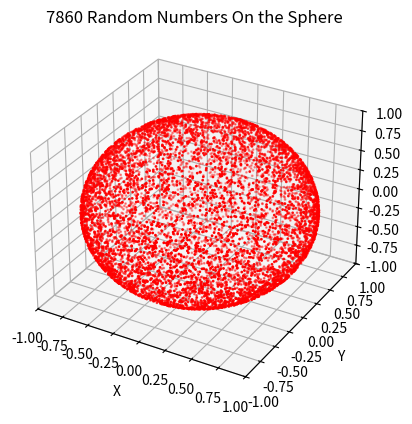

The matplotlib source for this figure:
import datetime
import math
import matplotlib.pyplot as plt
import matplotlib
matplotlib.use('agg')

#question1中生成随机数的函数
class Schrage:
    def __init__(self):
        self.a=16807
        self.m=2147483647

    def function(self,i_n):             #由I_n得到I_n+1
        a=self.a
        m=self.m
        q=m//a
        r=m%a
        res=a*(i_n%q)-r*(i_n//q)
        if res>=0:
            return res
        else:
            return res+m

    def GetElem(self,i_n):              #得到x_n
        i_n=self.function(i_n)
        elem=self.function(i_n)/self.m
        return elem

def Getseed():          #获取初始i_0
    t = datetime.datetime.now()
    i_0=t.year-2000+70*(t.month+12*(t.day+31*(t.hour+23*(t.minute+59*t.second))))
    return i_0

#调用前面两个函数用来生成N个随机数(i为初始种子值)
def GetRandom(N,i):
    data = []  # 用于记录产生的随机数的列表
    test = Schrage()
    for n in range(N):
        data.append(test.GetElem(i))
        i = test.function(i)
    return data

u = []  #储存(0,1)随即数u
v = []  #储存(0,1)随机数v
u1 = []  #将u变换为(-1,1)的随机数
v1 = []  #将v变换为(-1,1)的随机数
u2 = []  #储存满足（u1，v1）在圆内的u1值
v2 = []  #储存满足（u1，v1）在圆内的v1值
x, y, z =[], [], [] #储存球面上点的坐标
u = GetRandom(10000,Getseed())
v = GetRandom(10000,Getseed()+50)   #防止初始值太近

#变换将(0,1)变换到(-1,1)
u1 = [2*elem-1 for elem in u]
v1 = [2*elem-1 for elem in v]

for elem1, elem2 in zip(u1, v1):
    if elem1**2+elem2**2 <= 1:
        u2.append(elem1)
        v2.append(elem2)
num = len(u2)

#根据Marsaglia方法得到x,y,z
x = [2*elem1*math.sqrt(1-elem1**2-elem2**2) for elem1, elem2 in zip(u2,v2)]
y = [2*elem2*math.sqrt(1-elem1**2-elem2**2) for elem1, elem2 in zip(u2,v2)]
z = [1-2*(elem1**2+elem2**2) for elem1, elem2 in zip(u2,v2)]

# 绘制3D图形
fig = plt.figure()
ax = fig.add_subplot(111, projection='3d')

# 绘制散点图
ax.scatter(x, y, z, c='r', marker='o', s=1)

# 设置坐标轴范围
ax.set_xlim(-1, 1)
ax.set_ylim(-1, 1)
ax.set_zlim(-1, 1)

# 设置坐标轴标签
ax.set_xlabel('X')
ax.set_ylabel('Y')
ax.set_zlabel('Z')

# 添加标题
ax.set_title(f'{num} Random Numbers On the Sphere')

# 储存图形
plt.savefig('figure.png')